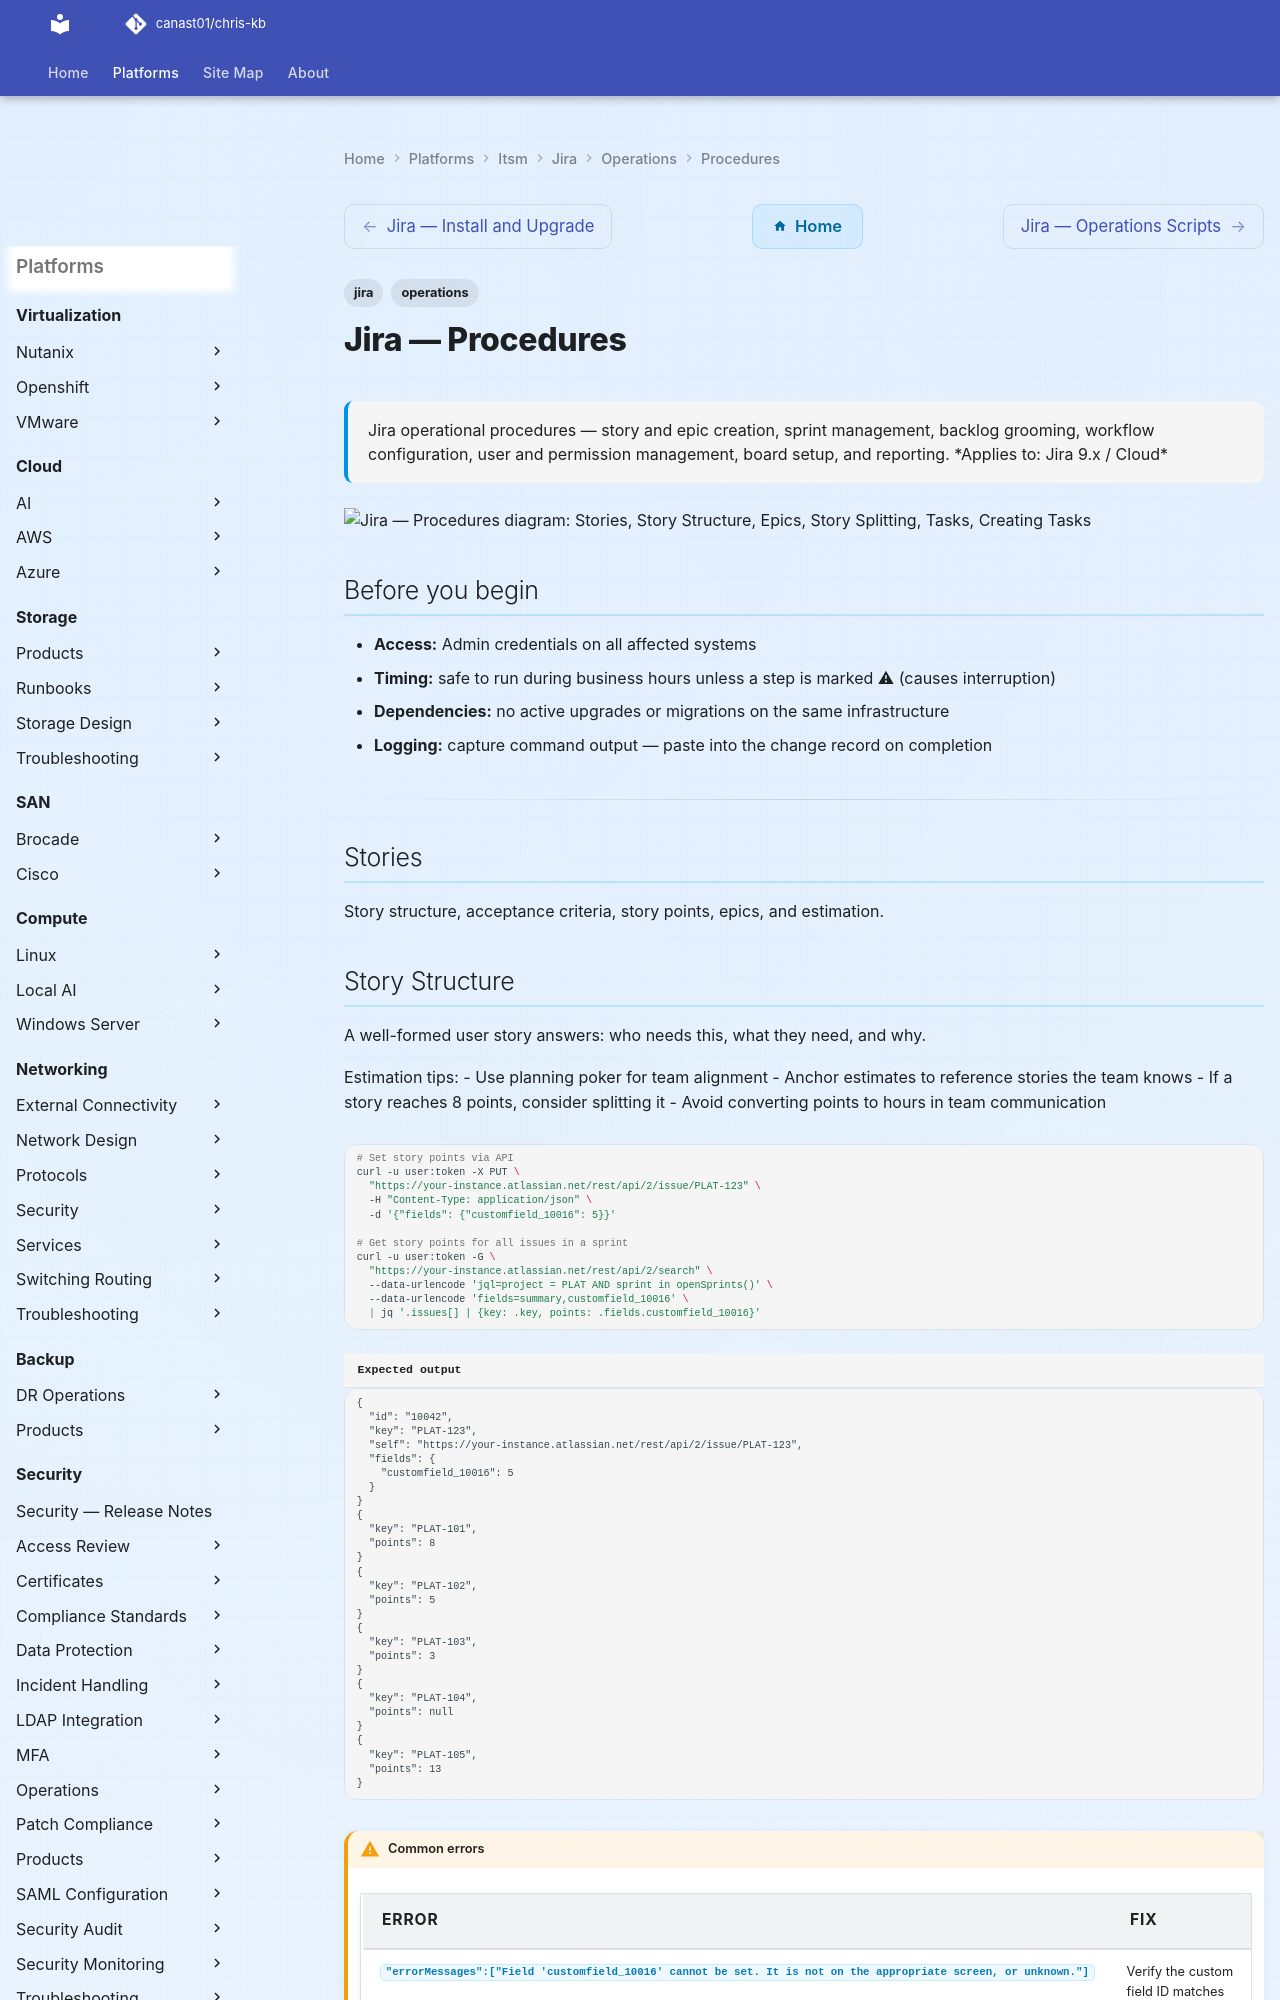

repository: canast01/chris-kb · page: itsm/jira/operations/procedures/index.html · generator: mkdocs

---
tags:
  - jira
  - operations
description: "Jira operational procedures — story and epic creation, sprint management, backlog grooming, workflow configuration, user and permission management, board..."
---
# Jira — Procedures

<div class="kb-summary">
Jira operational procedures — story and epic creation, sprint management, backlog grooming, workflow configuration, user and permission management, board setup, and reporting.

*Applies to: Jira 9.x / Cloud*
</div>

```d2
direction: right

stories: "Stories" {shape: rectangle}
story_structure: "Story Structure" {shape: rectangle}
epics: "Epics" {shape: rectangle}
story_splitting: "Story Splitting" {shape: rectangle}
tasks: "Tasks" {shape: rectangle}
creating_tasks: "Creating Tasks" {shape: rectangle}

stories -> story_structure
story_structure -> epics
epics -> story_splitting
story_splitting -> tasks
tasks -> creating_tasks
```

## Before you begin

- **Access:** Admin credentials on all affected systems
- **Timing:** safe to run during business hours unless a step is marked ⚠ (causes interruption)
- **Dependencies:** no active upgrades or migrations on the same infrastructure
- **Logging:** capture command output — paste into the change record on completion

---

## Stories

Story structure, acceptance criteria, story points, epics, and estimation.
